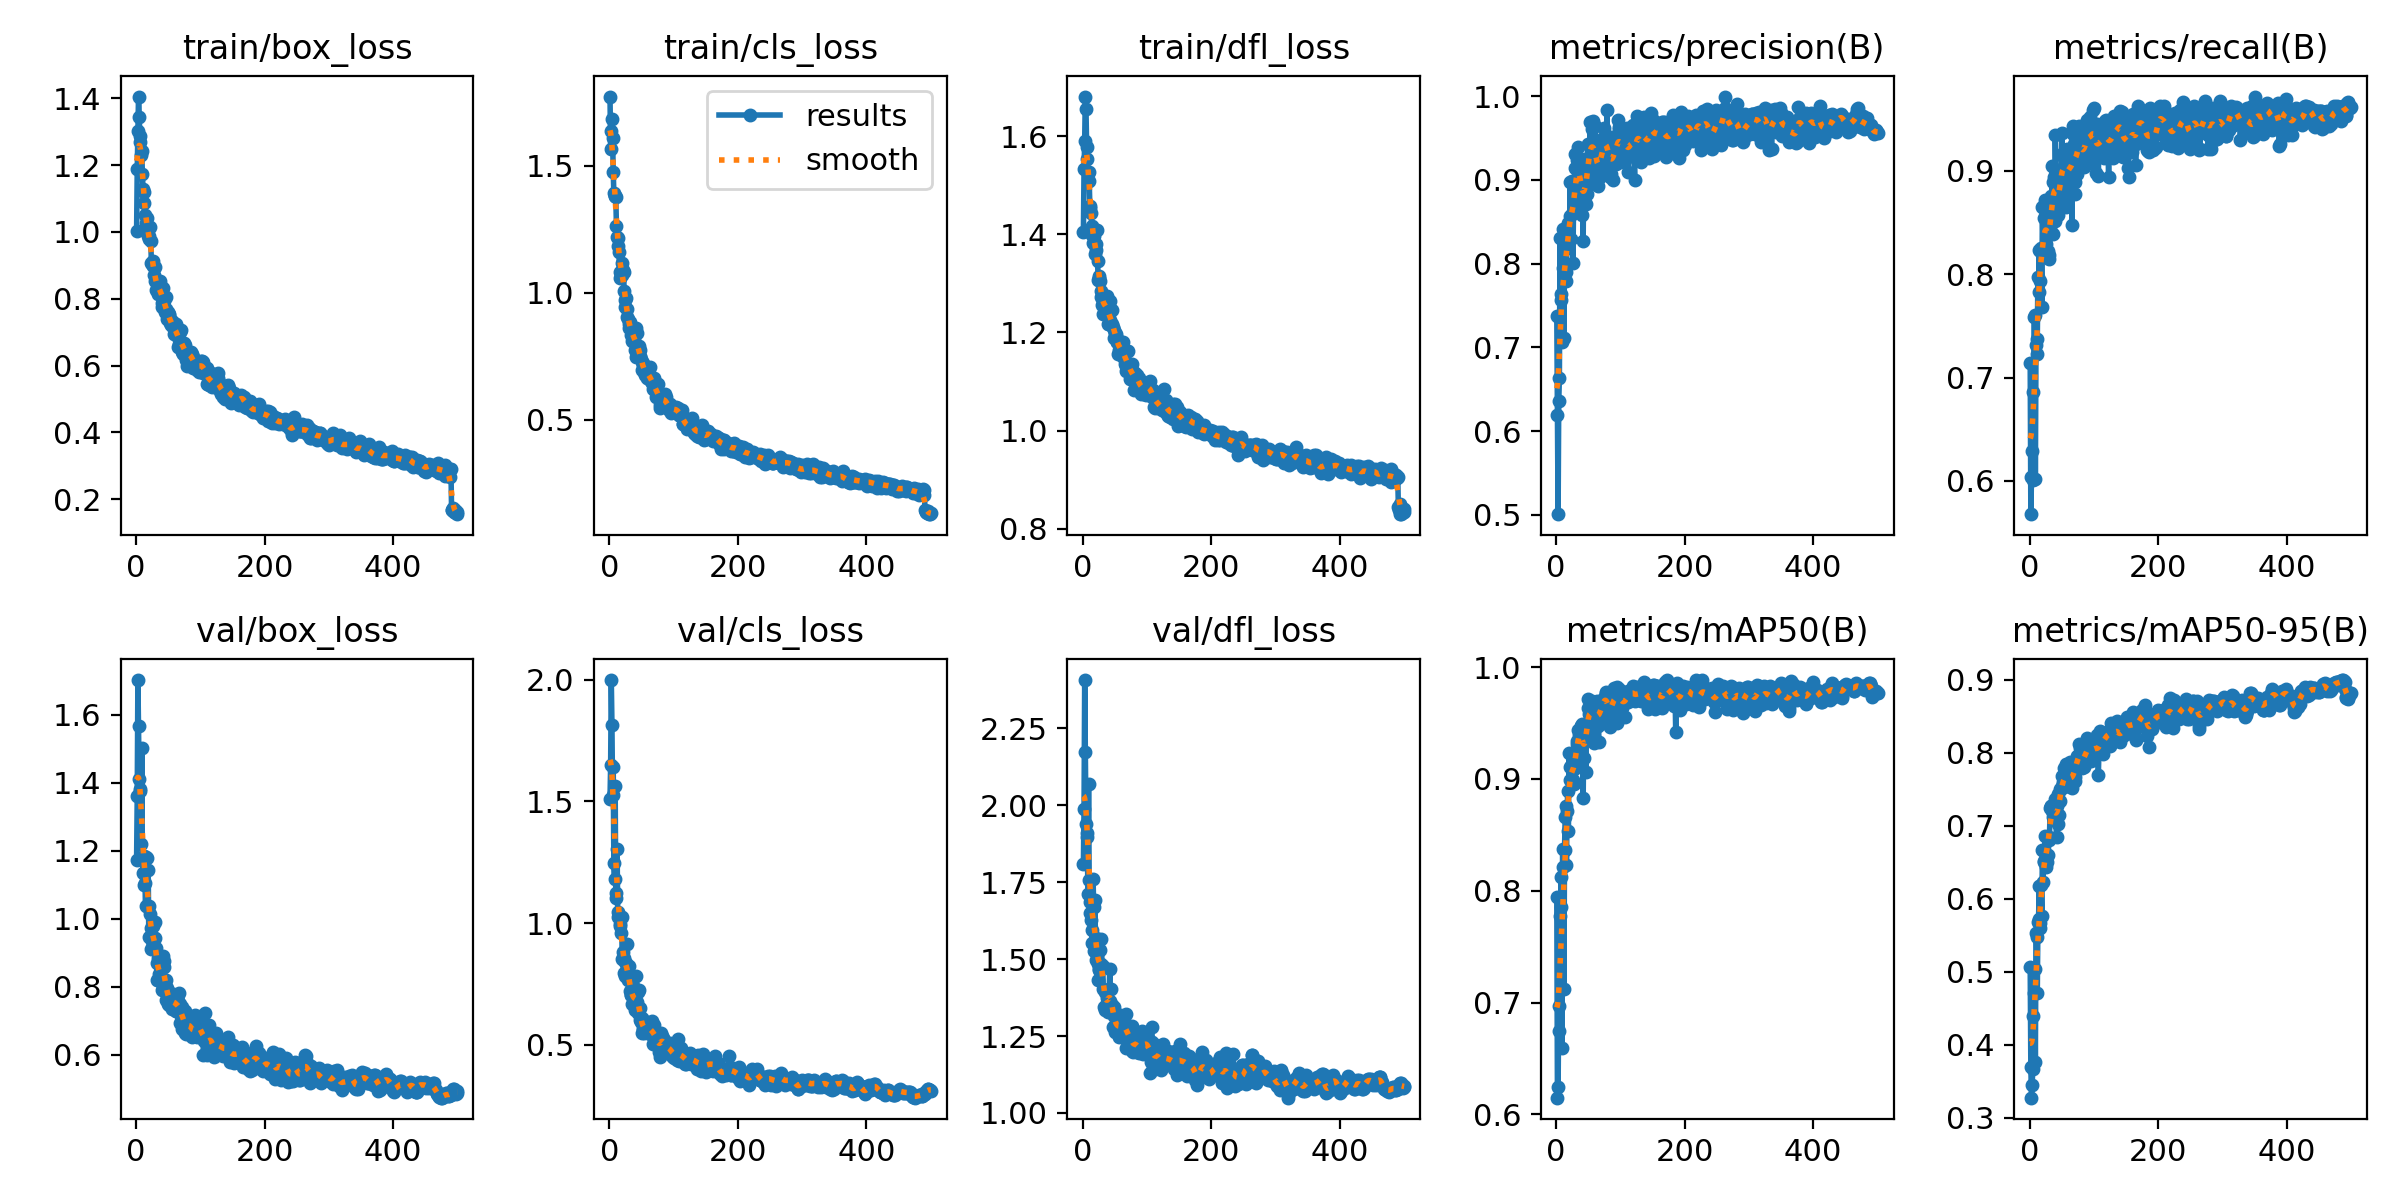

The file beside this chart, header and first rows:
epoch, train/box_loss, train/cls_loss, train/dfl_loss, metrics/precision(B), metrics/recall(B), metrics/mAP50(B), metrics/mAP50-95(B), val/box_loss, val/cls_loss, val/dfl_loss, lr/pg0, lr/pg1, lr/pg2
1, 1.002, 1.771, 1.405, 0.7374, 0.7144, 0.7942, 0.5072, 1.174, 1.508, 1.81, 0.0005529, 0.0005529, 0.0005529
2, 1.189, 1.565, 1.533, 0.6193, 0.5677, 0.6149, 0.3696, 1.362, 1.65, 1.987, 0.001106, 0.001106, 0.001106
3, 1.303, 1.636, 1.591, 0.5007, 0.6038, 0.6243, 0.3277, 1.702, 1.998, 2.408, 0.001658, 0.001658, 0.001658
4, 1.405, 1.684, 1.681, 0.6353, 0.6289, 0.6967, 0.3456, 1.566, 1.815, 2.173, 0.001657, 0.001657, 0.001657
5, 1.344, 1.61, 1.656, 0.6633, 0.6859, 0.6745, 0.3666, 1.409, 1.524, 1.941, 0.001657, 0.001657, 0.001657
6, 1.287, 1.474, 1.578, 0.8302, 0.6009, 0.777, 0.439, 1.382, 1.64, 1.912, 0.001654, 0.001654, 0.001654
7, 1.27, 1.391, 1.553, 0.7563, 0.7582, 0.7855, 0.4711, 1.377, 1.246, 1.898, 0.001651, 0.001651, 0.001651
8, 1.23, 1.379, 1.525, 0.7638, 0.7603, 0.8125, 0.504, 1.22, 1.183, 1.711, 0.001647, 0.001647, 0.001647
9, 1.242, 1.381, 1.528, 0.706, 0.6021, 0.6597, 0.3772, 1.503, 1.563, 2.069, 0.001644, 0.001644, 0.001644
10, 1.172, 1.374, 1.51, 0.7946, 0.7318, 0.837, 0.5528, 1.175, 1.103, 1.758, 0.001641, 0.001641, 0.001641
11, 1.129, 1.263, 1.458, 0.8417, 0.7227, 0.821, 0.5476, 1.134, 1.122, 1.649, 0.001637, 0.001637, 0.001637
12, 1.119, 1.217, 1.454, 0.7112, 0.7372, 0.7123, 0.4705, 1.184, 1.306, 1.686, 0.001634, 0.001634, 0.001634
13, 1.087, 1.217, 1.443, 0.8175, 0.7977, 0.8361, 0.568, 1.099, 1.046, 1.627, 0.001631, 0.001631, 0.001631
14, 1.049, 1.183, 1.417, 0.832, 0.7832, 0.8656, 0.5719, 1.105, 1.025, 1.596, 0.001627, 0.001627, 0.001627
15, 1.026, 1.16, 1.4, 0.7787, 0.8239, 0.8755, 0.6174, 1.037, 1.026, 1.553, 0.001624, 0.001624, 0.001624
16, 1.003, 1.059, 1.383, 0.7893, 0.7932, 0.8234, 0.5601, 1.181, 0.9949, 1.762, 0.001621, 0.001621, 0.001621
17, 1.042, 1.08, 1.397, 0.8318, 0.8224, 0.8713, 0.5672, 1.178, 0.9893, 1.67, 0.001618, 0.001618, 0.001618
18, 1.007, 1.069, 1.382, 0.8207, 0.8257, 0.8888, 0.6194, 1.035, 0.9594, 1.525, 0.001614, 0.001614, 0.001614
19, 0.9871, 1.117, 1.361, 0.8484, 0.7686, 0.8532, 0.577, 1.142, 1.026, 1.693, 0.001611, 0.001611, 0.001611
20, 0.9889, 1.069, 1.379, 0.8309, 0.8654, 0.9234, 0.667, 0.9474, 0.8517, 1.497, 0.001608, 0.001608, 0.001608
21, 0.9787, 1.091, 1.367, 0.8572, 0.8227, 0.8992, 0.6231, 1.038, 0.88, 1.569, 0.001604, 0.001604, 0.001604
22, 1.013, 1.083, 1.409, 0.897, 0.824, 0.9109, 0.6505, 1.015, 0.7945, 1.522, 0.001601, 0.001601, 0.001601
23, 0.9718, 1.007, 1.345, 0.8295, 0.8548, 0.9111, 0.6511, 0.9744, 0.8557, 1.484, 0.001598, 0.001598, 0.001598
24, 0.9078, 0.9727, 1.308, 0.8595, 0.8715, 0.9129, 0.686, 0.91, 0.781, 1.433, 0.001594, 0.001594, 0.001594
25, 0.9029, 0.9415, 1.315, 0.8988, 0.8293, 0.9086, 0.6619, 0.9359, 0.84, 1.464, 0.001591, 0.001591, 0.001591
26, 0.9138, 0.9795, 1.312, 0.8006, 0.859, 0.8992, 0.644, 0.9255, 0.8379, 1.469, 0.001588, 0.001588, 0.001588
27, 0.8973, 0.9355, 1.305, 0.8647, 0.839, 0.8958, 0.6502, 0.9799, 0.9153, 1.53, 0.001584, 0.001584, 0.001584
28, 0.8714, 0.905, 1.272, 0.87, 0.8555, 0.909, 0.682, 0.9425, 0.787, 1.485, 0.001581, 0.001581, 0.001581
29, 0.8934, 0.8981, 1.284, 0.9135, 0.823, 0.9171, 0.6594, 0.991, 0.7655, 1.566, 0.001578, 0.001578, 0.001578
30, 0.8524, 0.8757, 1.255, 0.9311, 0.815, 0.9215, 0.6799, 0.9446, 0.7652, 1.475, 0.001575, 0.001575, 0.001575
31, 0.826, 0.8618, 1.238, 0.8671, 0.819, 0.9138, 0.6852, 0.9134, 0.8234, 1.478, 0.001571, 0.001571, 0.001571
32, 0.8501, 0.8825, 1.26, 0.9237, 0.8436, 0.9312, 0.7239, 0.8714, 0.7217, 1.402, 0.001568, 0.001568, 0.001568
33, 0.8467, 0.8648, 1.269, 0.8961, 0.8759, 0.9343, 0.7275, 0.8194, 0.7049, 1.346, 0.001565, 0.001565, 0.001565
34, 0.828, 0.8332, 1.261, 0.9389, 0.8569, 0.9437, 0.7272, 0.8187, 0.7032, 1.334, 0.001561, 0.001561, 0.001561
35, 0.8128, 0.8093, 1.243, 0.9229, 0.9045, 0.9395, 0.7206, 0.8842, 0.6694, 1.395, 0.001558, 0.001558, 0.001558
36, 0.8432, 0.8621, 1.26, 0.9073, 0.8388, 0.9342, 0.7116, 0.8384, 0.7432, 1.352, 0.001555, 0.001555, 0.001555
37, 0.8273, 0.8271, 1.243, 0.9036, 0.8889, 0.9414, 0.7221, 0.8212, 0.7056, 1.339, 0.001551, 0.001551, 0.001551
38, 0.8536, 0.859, 1.273, 0.902, 0.8942, 0.9476, 0.7173, 0.8693, 0.6819, 1.374, 0.001548, 0.001548, 0.001548
39, 0.8225, 0.8198, 1.251, 0.9036, 0.8514, 0.9474, 0.7239, 0.8148, 0.6844, 1.347, 0.001545, 0.001545, 0.001545
40, 0.7865, 0.7744, 1.218, 0.8579, 0.9349, 0.9492, 0.7364, 0.79, 0.6441, 1.329, 0.001542, 0.001542, 0.001542
41, 0.7763, 0.7475, 1.218, 0.9008, 0.8926, 0.9445, 0.7087, 0.8726, 0.6559, 1.401, 0.001538, 0.001538, 0.001538
42, 0.8331, 0.8591, 1.264, 0.8273, 0.862, 0.8827, 0.6845, 0.891, 0.7809, 1.467, 0.001535, 0.001535, 0.001535
43, 0.7983, 0.8428, 1.226, 0.9253, 0.8644, 0.9439, 0.7268, 0.8589, 0.6757, 1.365, 0.001532, 0.001532, 0.001532
44, 0.7938, 0.768, 1.216, 0.8748, 0.8705, 0.9188, 0.7022, 0.875, 0.7161, 1.402, 0.001528, 0.001528, 0.001528
45, 0.759, 0.7623, 1.218, 0.9072, 0.8577, 0.9403, 0.7428, 0.8098, 0.6309, 1.35, 0.001525, 0.001525, 0.001525
46, 0.8041, 0.7918, 1.245, 0.8712, 0.8811, 0.9057, 0.715, 0.8212, 0.7235, 1.348, 0.001522, 0.001522, 0.001522
47, 0.7684, 0.7518, 1.211, 0.8892, 0.8939, 0.9452, 0.75, 0.7608, 0.6505, 1.28, 0.001519, 0.001519, 0.001519
48, 0.7519, 0.7741, 1.206, 0.8833, 0.8709, 0.9451, 0.7333, 0.7827, 0.6032, 1.316, 0.001515, 0.001515, 0.001515
49, 0.7378, 0.7378, 1.188, 0.9425, 0.8755, 0.9637, 0.7508, 0.7955, 0.5933, 1.343, 0.001512, 0.001512, 0.001512
50, 0.7598, 0.7255, 1.198, 0.9085, 0.9365, 0.9716, 0.7686, 0.749, 0.5485, 1.264, 0.001509, 0.001509, 0.001509
51, 0.752, 0.6944, 1.196, 0.9251, 0.9167, 0.9582, 0.7538, 0.7768, 0.6103, 1.294, 0.001505, 0.001505, 0.001505
52, 0.754, 0.7236, 1.194, 0.9419, 0.9014, 0.9598, 0.7605, 0.7456, 0.5687, 1.268, 0.001502, 0.001502, 0.001502
53, 0.7265, 0.7144, 1.181, 0.9691, 0.9013, 0.9581, 0.757, 0.7832, 0.5589, 1.304, 0.001499, 0.001499, 0.001499
54, 0.7351, 0.6875, 1.181, 0.9369, 0.9122, 0.9644, 0.7793, 0.7514, 0.5479, 1.284, 0.001495, 0.001495, 0.001495
55, 0.7215, 0.6762, 1.157, 0.9003, 0.8869, 0.9406, 0.7564, 0.7667, 0.5854, 1.286, 0.001492, 0.001492, 0.001492
56, 0.7257, 0.6889, 1.183, 0.9612, 0.9011, 0.9698, 0.7852, 0.7348, 0.5568, 1.247, 0.001489, 0.001489, 0.001489
57, 0.7157, 0.6903, 1.164, 0.9699, 0.8655, 0.9599, 0.7754, 0.7434, 0.5715, 1.262, 0.001486, 0.001486, 0.001486
58, 0.7308, 0.6868, 1.174, 0.9322, 0.9216, 0.9613, 0.7586, 0.7789, 0.587, 1.319, 0.001482, 0.001482, 0.001482
59, 0.6939, 0.6653, 1.159, 0.9033, 0.8985, 0.9325, 0.7546, 0.7427, 0.5938, 1.289, 0.001479, 0.001479, 0.001479
60, 0.6976, 0.6892, 1.171, 0.9643, 0.8931, 0.9631, 0.755, 0.7764, 0.5642, 1.305, 0.001476, 0.001476, 0.001476
... 440 more rows
